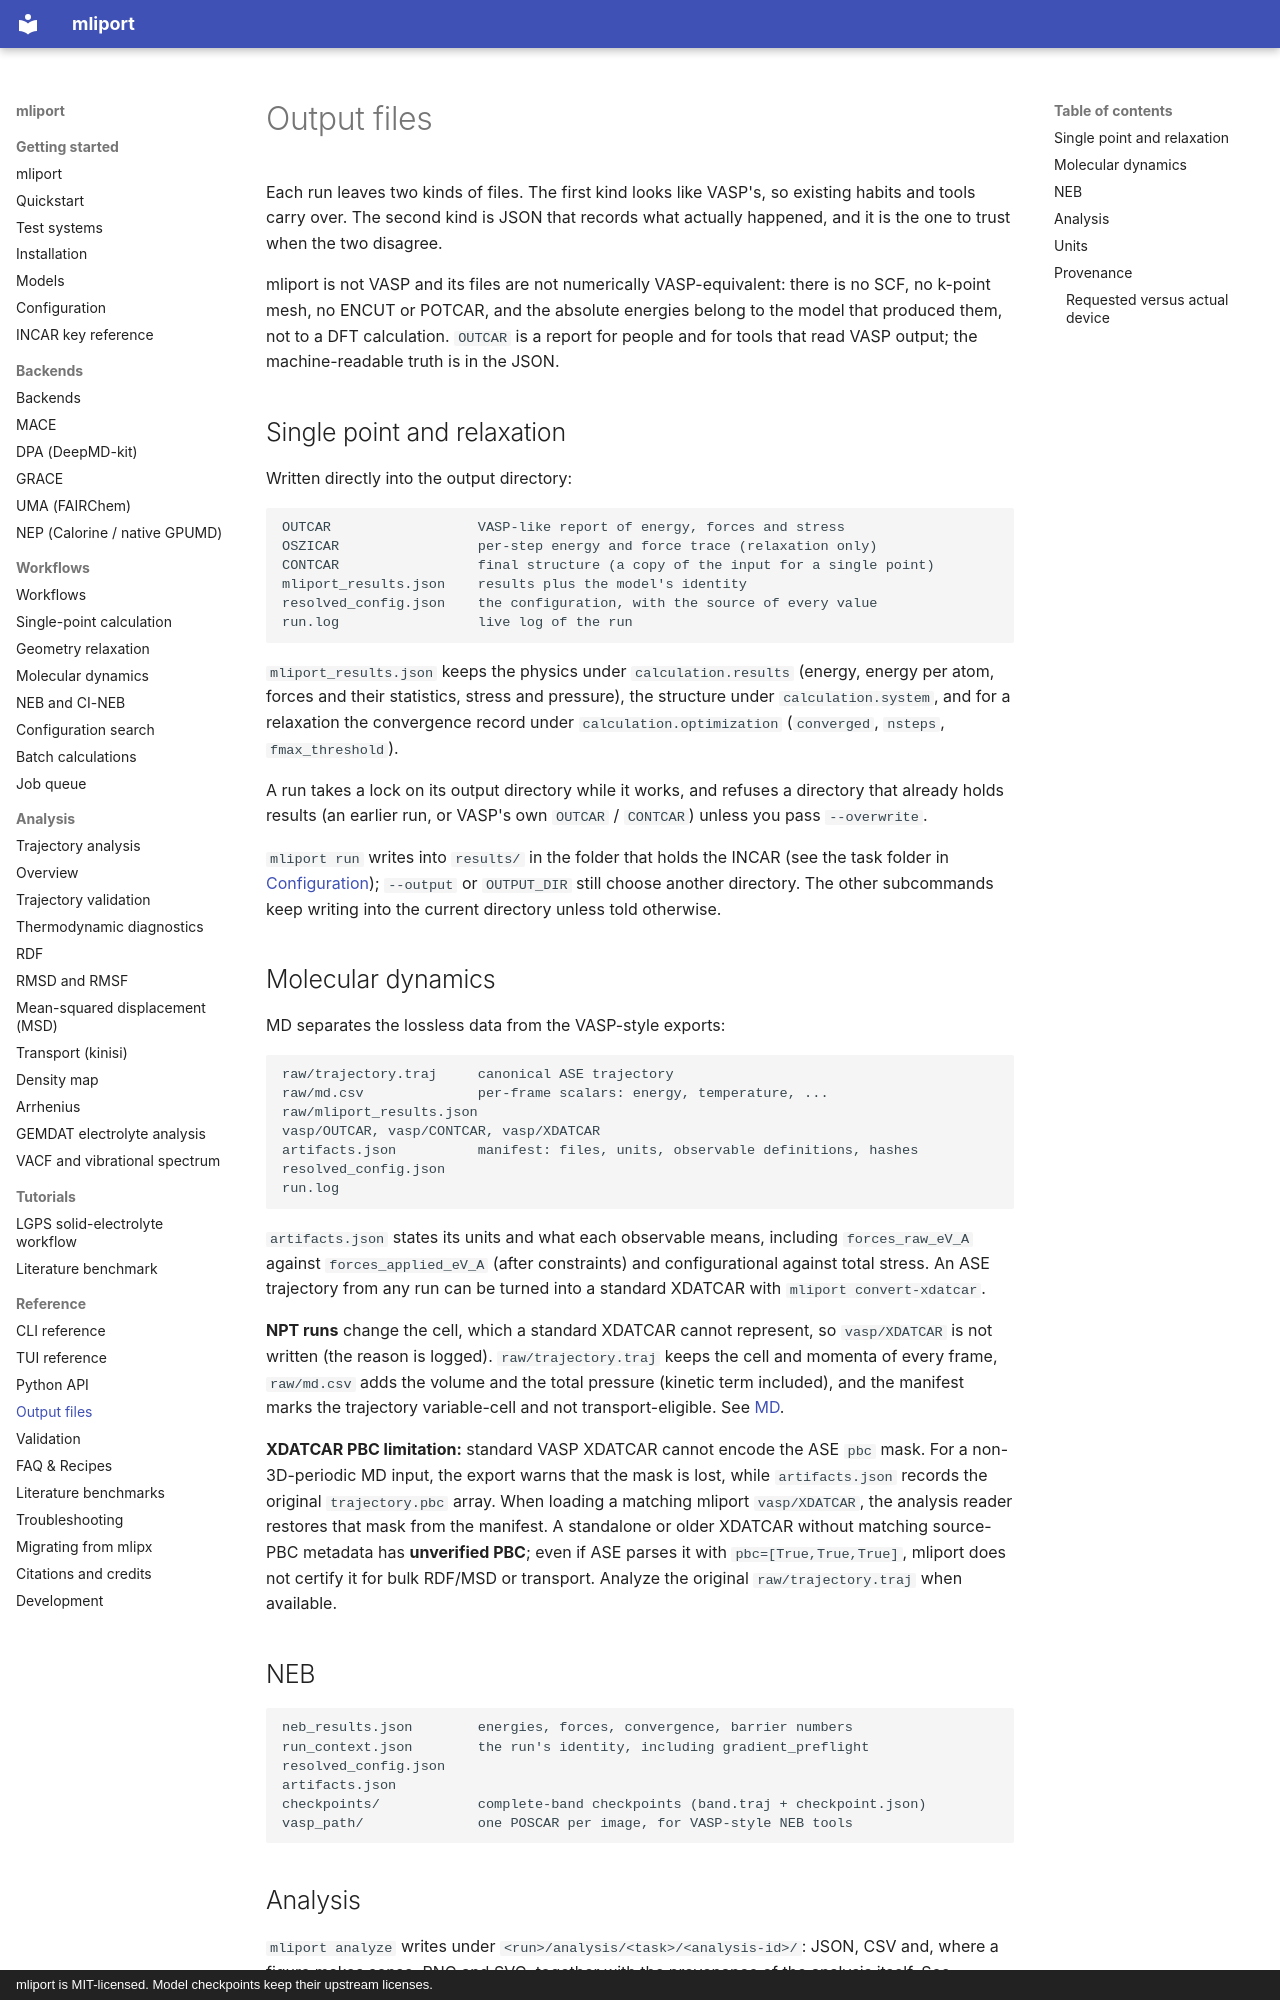

repository: hydrogen1222/mliport · page: outputs/index.html · generator: mkdocs · copyright: mliport is MIT-licensed. Model checkpoints keep their upstream licenses.

# Output files

Each run leaves two kinds of files. The first kind looks like VASP's, so existing
habits and tools carry over. The second kind is JSON that records what actually
happened, and it is the one to trust when the two disagree.

mliport is not VASP and its files are not numerically VASP-equivalent: there is no
SCF, no k-point mesh, no ENCUT or POTCAR, and the absolute energies belong to the
model that produced them, not to a DFT calculation. `OUTCAR` is a report for people
and for tools that read VASP output; the machine-readable truth is in the JSON.

## Single point and relaxation

Written directly into the output directory:

```text
OUTCAR                  VASP-like report of energy, forces and stress
OSZICAR                 per-step energy and force trace (relaxation only)
CONTCAR                 final structure (a copy of the input for a single point)
mliport_results.json    results plus the model's identity
resolved_config.json    the configuration, with the source of every value
run.log                 live log of the run
```

`mliport_results.json` keeps the physics under `calculation.results` (energy,
energy per atom, forces and their statistics, stress and pressure), the structure
under `calculation.system`, and for a relaxation the convergence record under
`calculation.optimization` (`converged`, `nsteps`, `fmax_threshold`).

A run takes a lock on its output directory while it works, and refuses a directory
that already holds results (an earlier run, or VASP's own `OUTCAR` / `CONTCAR`)
unless you pass `--overwrite`.

`mliport run` writes into `results/` in the folder that holds the INCAR (see the
task folder in [Configuration](configuration.md)); `--output` or `OUTPUT_DIR`
still choose another directory. The other subcommands keep writing into the
current directory unless told otherwise.
